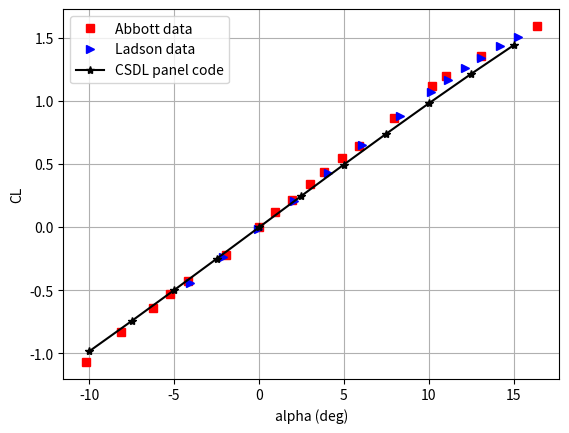

This chart was generated by the following Python code:
import numpy as np
import matplotlib.pyplot as plt



def McCroskey_fit(alpha):
    CL = alpha*1.074902/10.
    return CL

Abbott_data = {
    'alpha': np.array([-10.1947, -8.14138, -6.25579, -5.22822, -4.19972, -1.96944, 0., 0.940006, 1.96944, 2.99515, 3.85131, 4.87888, 5.90831, 7.96346, 10.1891, 11.0471, 13.1088, 16.3759]),
    'CL': np.array([-1.06927, -0.827958, -0.638207, -0.526128, -0.422627, -0.215533, 0, 0.120611, 0.215533, 0.34477, 0.439599, 0.551678, 0.6466, 0.870758, 1.12074, 1.19842, 1.36252, 1.59591])
}

Ladson_data = {
    'alpha': np.array([-4.04, -2.14, -.05 , 2.05 , 4.04 , 6.09 , 8.30 , 10.12, 11.13, 12.12, 13.08, 14.22, 15.26]),
    'CL': np.array([-.4417, -.2385, -.0126,  .2125,  .4316,  .6546,  .8873, 1.0707, 1.1685, 1.2605, 1.3455, 1.4365, 1.5129])
}

code_data = {
    'alpha': np.array([-10, -7.5, -5, -2.5, 0, 2.5, 5, 7.5, 10, 12.5, 15]),
    'CL': np.array([-0.98285139, -0.74257443, -0.4976574, -0.24961491, 1.91E-14, 0.24961491, 0.4976574, 0.74257443, 0.98285139, 1.21703071, 1.44372966])
}

McCroskey_data = McCroskey_fit(code_data['alpha'])

plt.figure()
plt.plot(Abbott_data['alpha'], Abbott_data['CL'], 'sr', label='Abbott data')
plt.plot(Ladson_data['alpha'], Ladson_data['CL'], '>b', label='Ladson data')
plt.plot(code_data['alpha'], code_data['CL'], '-*k', label='CSDL panel code')
plt.xlabel('alpha (deg)')
plt.ylabel('CL')
plt.legend()
plt.grid()

plt.show()